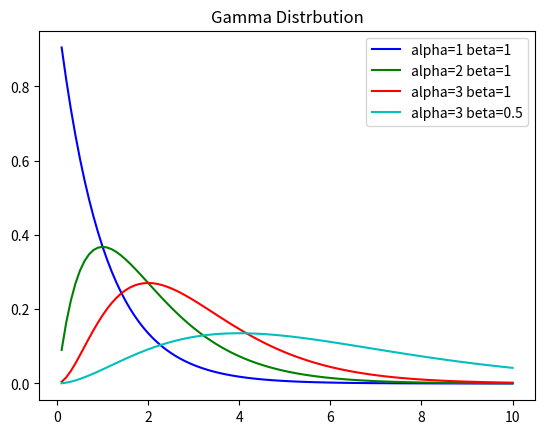

Recreate this plot in Python.
# Gamma Distribution
# P(X=x|alpha,beta) = (beta[i]**alpha[i])*(x[j]**(alpha[i]-1))*(math.exp(-beta[i]*x[j]))/math.gamma(alpha[i])

import math
import matplotlib.pyplot as plt

alpha = [1,2,3,3]
beta = [1,1,1,0.5] 
x = [(i+1)/10 for i in range(100)]
color = ['b','g','r','c','m','y','k']

for i in range(len(alpha)):
	prob = []
	for j in range(len(x)):
		prob.append((beta[i]**alpha[i])*(x[j]**(alpha[i]-1))*(math.exp(-beta[i]*x[j]))/math.gamma(alpha[i]))

	plt.plot(x,prob,c=color[i],label="alpha={} beta={}".format(alpha[i],beta[i]))

plt.legend()
plt.title("Gamma Distrbution")
plt.show()